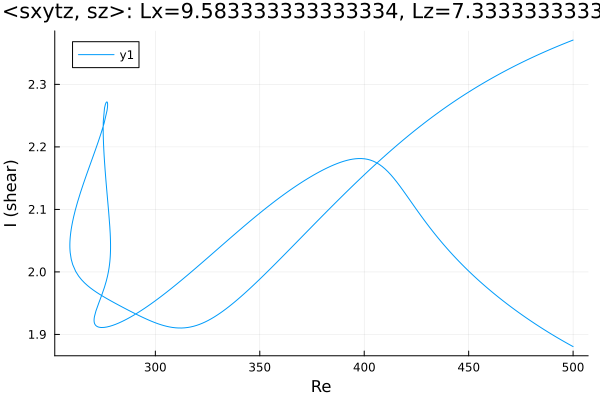

Data behind this chart, as committed beside it:
Re, shear
500.0, 1.881
499.1, 1.882
497.7, 1.885
496.3, 1.887
494.9, 1.89
493.5, 1.893
492, 1.896
490.6, 1.898
489.2, 1.901
487.8, 1.904
486.4, 1.907
485, 1.91
483.6, 1.913
482.1, 1.916
480.7, 1.919
479.3, 1.923
477.9, 1.926
476.5, 1.929
475.1, 1.932
473.7, 1.936
472.2, 1.939
470.8, 1.943
469.4, 1.946
468, 1.95
466.6, 1.953
465.2, 1.957
463.8, 1.961
462.3, 1.965
460.9, 1.969
459.5, 1.973
458.1, 1.977
456.7, 1.981
455.3, 1.985
453.9, 1.989
452.4, 1.994
451, 1.998
449.6, 2.003
448.2, 2.007
446.8, 2.012
445.4, 2.017
444, 2.022
442.5, 2.027
441.1, 2.032
439.7, 2.037
438.3, 2.043
436.9, 2.048
435.5, 2.054
434.1, 2.06
432.6, 2.066
431.2, 2.072
429.8, 2.078
428.4, 2.084
427, 2.091
425.6, 2.097
424.2, 2.104
422.7, 2.111
421.3, 2.117
419.9, 2.124
418.5, 2.131
417.1, 2.137
... 539 more rows
